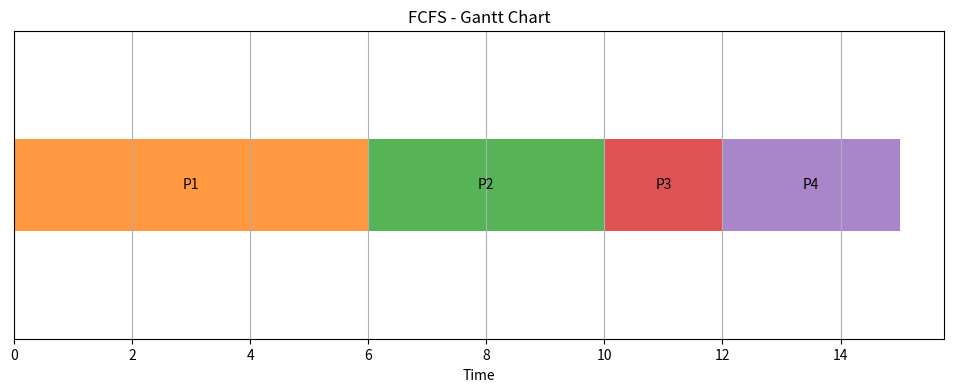
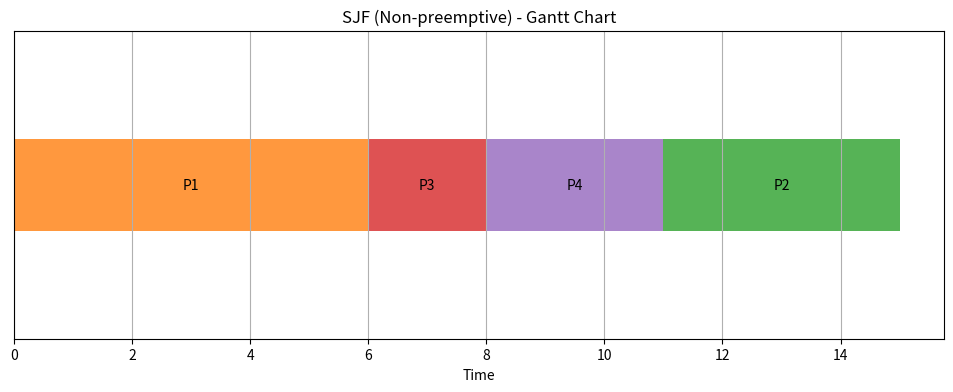
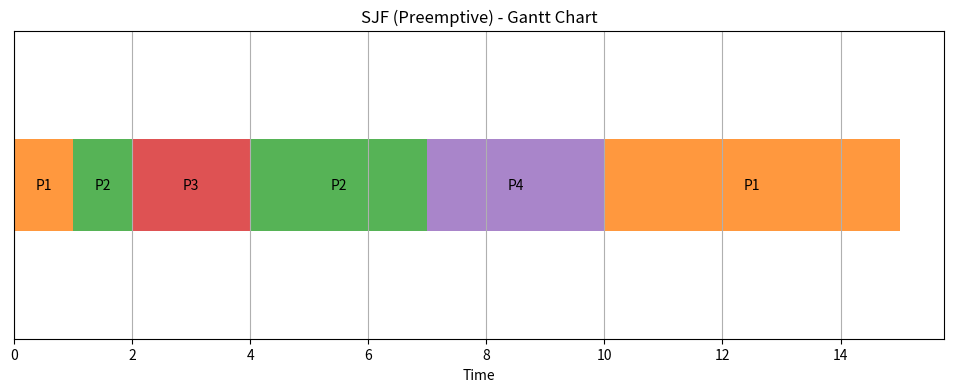
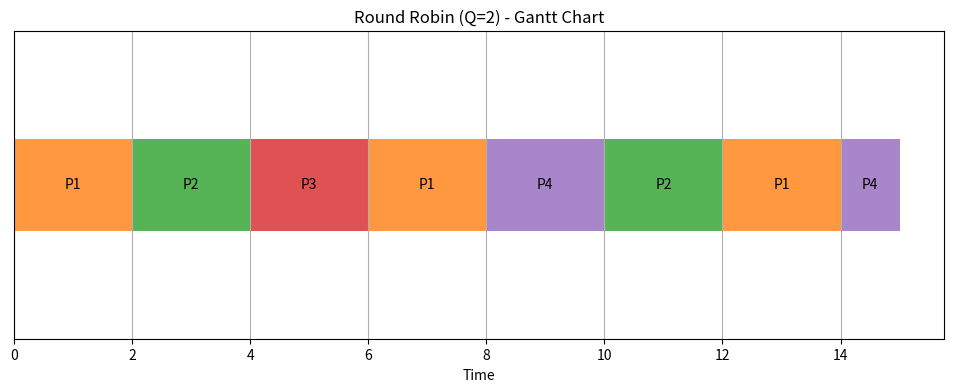
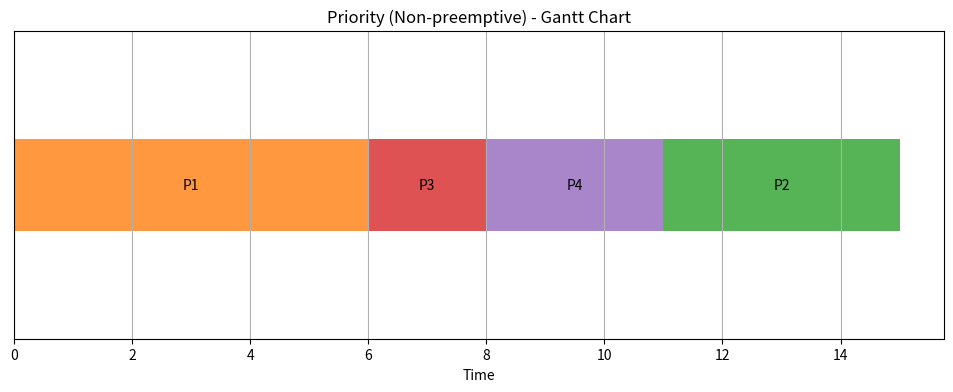
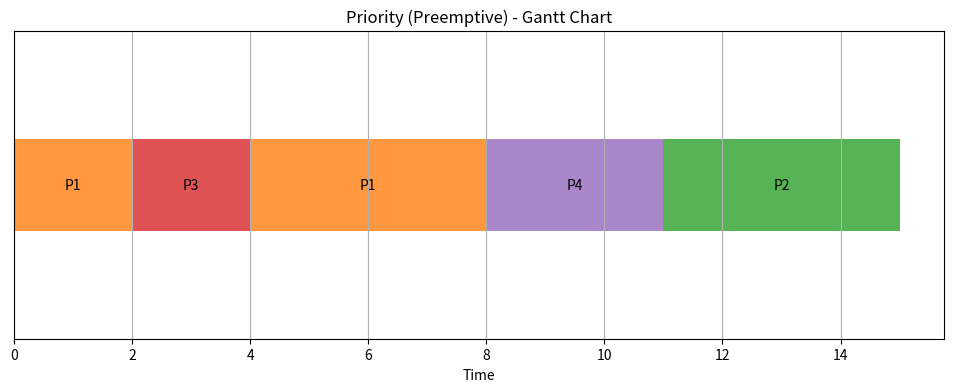

Here is the Python script that generated these plots, in order:
import matplotlib.pyplot as plt
import numpy as np
from collections import deque

class Process:
    def __init__(self, pid, arrival_time, burst_time, priority=0):
        self.pid = pid
        self.arrival_time = arrival_time
        self.burst_time = burst_time
        self.remaining_time = burst_time
        self.priority = priority
        self.start_time = 0
        self.completion_time = 0
        self.waiting_time = 0
        self.turnaround_time = 0

class CPUScheduler:
    def __init__(self):
        self.processes = []
        self.gantt_chart = []
        
    def add_process(self, pid, arrival_time, burst_time, priority=0):
        self.processes.append(Process(pid, arrival_time, burst_time, priority))
        
    def calculate_times(self):
        avg_waiting_time = sum(p.waiting_time for p in self.processes) / len(self.processes)
        avg_turnaround_time = sum(p.turnaround_time for p in self.processes) / len(self.processes)
        return avg_waiting_time, avg_turnaround_time
    
    def plot_gantt_chart(self, title):
        fig, ax = plt.subplots(figsize=(12, 4))
        
        for i, (pid, start, end) in enumerate(self.gantt_chart):
            ax.barh(0, end - start, left=start, height=0.3, 
                   align='center', color=f'C{pid}', alpha=0.8)
            ax.text((start + end)/2, 0, f'P{pid}', 
                   ha='center', va='center')
            
        ax.set_ylim(-0.5, 0.5)
        ax.set_xlabel('Time')
        ax.set_yticks([])
        ax.set_title(title)
        plt.grid(True)
        plt.show()

    def fcfs(self):
        self.gantt_chart = []
        processes = sorted(self.processes, key=lambda x: (x.arrival_time, x.pid))
        current_time = 0
        
        for process in processes:
            if current_time < process.arrival_time:
                current_time = process.arrival_time
                
            process.start_time = current_time
            process.completion_time = current_time + process.burst_time
            process.turnaround_time = process.completion_time - process.arrival_time
            process.waiting_time = process.turnaround_time - process.burst_time
            
            self.gantt_chart.append((process.pid, current_time, process.completion_time))
            current_time = process.completion_time
            
        return self.calculate_times()

    def sjf_non_preemptive(self):
        self.gantt_chart = []
        remaining_processes = self.processes.copy()
        current_time = 0
        
        while remaining_processes:
            available_processes = [p for p in remaining_processes 
                                 if p.arrival_time <= current_time]
            
            if not available_processes:
                current_time += 1
                continue
                
            process = min(available_processes, key=lambda x: (x.burst_time, x.arrival_time))
            process.start_time = current_time
            process.completion_time = current_time + process.burst_time
            process.turnaround_time = process.completion_time - process.arrival_time
            process.waiting_time = process.turnaround_time - process.burst_time
            
            self.gantt_chart.append((process.pid, current_time, process.completion_time))
            current_time = process.completion_time
            remaining_processes.remove(process)
            
        return self.calculate_times()

    def sjf_preemptive(self):
        self.gantt_chart = []
        remaining_processes = self.processes.copy()
        current_time = 0
        current_process = None
        
        for p in remaining_processes:
            p.remaining_time = p.burst_time
            
        while remaining_processes:
            available_processes = [p for p in remaining_processes 
                                 if p.arrival_time <= current_time]
            
            if not available_processes:
                current_time += 1
                continue
                
            process = min(available_processes, key=lambda x: (x.remaining_time, x.arrival_time))
            
            if current_process != process.pid:
                if current_process is not None:
                    self.gantt_chart.append((current_process, start_time, current_time))
                current_process = process.pid
                start_time = current_time
                
            process.remaining_time -= 1
            current_time += 1
            
            if process.remaining_time == 0:
                process.completion_time = current_time
                process.turnaround_time = process.completion_time - process.arrival_time
                process.waiting_time = process.turnaround_time - process.burst_time
                remaining_processes.remove(process)
                self.gantt_chart.append((current_process, start_time, current_time))
                current_process = None
                
        return self.calculate_times()

    def round_robin(self, quantum):
        self.gantt_chart = []
        remaining_processes = deque(sorted(self.processes, key=lambda x: x.arrival_time))
        current_time = 0
        
        for p in remaining_processes:
            p.remaining_time = p.burst_time
            
        while remaining_processes:
            if not remaining_processes:
                break
                
            process = remaining_processes.popleft()
            
            if process.arrival_time > current_time:
                current_time = process.arrival_time
                
            execution_time = min(quantum, process.remaining_time)
            self.gantt_chart.append((process.pid, current_time, 
                                   current_time + execution_time))
            
            current_time += execution_time
            process.remaining_time -= execution_time
            
            if process.remaining_time > 0:
                # Find the position to insert the process back
                insert_pos = 0
                for i, p in enumerate(remaining_processes):
                    if p.arrival_time > current_time:
                        insert_pos = i
                        break
                    insert_pos = i + 1
                remaining_processes.insert(insert_pos, process)
            else:
                process.completion_time = current_time
                process.turnaround_time = process.completion_time - process.arrival_time
                process.waiting_time = process.turnaround_time - process.burst_time
                
        return self.calculate_times()

    def priority_non_preemptive(self):
        self.gantt_chart = []
        remaining_processes = self.processes.copy()
        current_time = 0
        
        while remaining_processes:
            available_processes = [p for p in remaining_processes 
                                 if p.arrival_time <= current_time]
            
            if not available_processes:
                current_time += 1
                continue
                
            process = min(available_processes, key=lambda x: (x.priority, x.arrival_time))
            process.start_time = current_time
            process.completion_time = current_time + process.burst_time
            process.turnaround_time = process.completion_time - process.arrival_time
            process.waiting_time = process.turnaround_time - process.burst_time
            
            self.gantt_chart.append((process.pid, current_time, process.completion_time))
            current_time = process.completion_time
            remaining_processes.remove(process)
            
        return self.calculate_times()

    def priority_preemptive(self):
        self.gantt_chart = []
        remaining_processes = self.processes.copy()
        current_time = 0
        current_process = None
        
        for p in remaining_processes:
            p.remaining_time = p.burst_time
            
        while remaining_processes:
            available_processes = [p for p in remaining_processes 
                                 if p.arrival_time <= current_time]
            
            if not available_processes:
                current_time += 1
                continue
                
            process = min(available_processes, key=lambda x: (x.priority, x.arrival_time))
            
            if current_process != process.pid:
                if current_process is not None:
                    self.gantt_chart.append((current_process, start_time, current_time))
                current_process = process.pid
                start_time = current_time
                
            process.remaining_time -= 1
            current_time += 1
            
            if process.remaining_time == 0:
                process.completion_time = current_time
                process.turnaround_time = process.completion_time - process.arrival_time
                process.waiting_time = process.turnaround_time - process.burst_time
                remaining_processes.remove(process)
                self.gantt_chart.append((current_process, start_time, current_time))
                current_process = None
                
        return self.calculate_times()

# Example usage and testing
if __name__ == "__main__":
    # Test data
    processes_data = [
        (1, 0, 6, 2),  # (pid, arrival_time, burst_time, priority)
        (2, 1, 4, 4),
        (3, 2, 2, 1),
        (4, 3, 3, 3)
    ]
    
    algorithms = [
        ("FCFS", lambda s: s.fcfs()),
        ("SJF (Non-preemptive)", lambda s: s.sjf_non_preemptive()),
        ("SJF (Preemptive)", lambda s: s.sjf_preemptive()),
        ("Round Robin (Q=2)", lambda s: s.round_robin(2)),
        ("Priority (Non-preemptive)", lambda s: s.priority_non_preemptive()),
        ("Priority (Preemptive)", lambda s: s.priority_preemptive())
    ]
    
    for algo_name, algo_func in algorithms:
        scheduler = CPUScheduler()
        
        # Add processes
        for pid, arrival_time, burst_time, priority in processes_data:
            scheduler.add_process(pid, arrival_time, burst_time, priority)
        
        # Run algorithm
        avg_waiting_time, avg_turnaround_time = algo_func(scheduler)
        
        # Print results
        print(f"\n{algo_name} Results:")
        print(f"Average Waiting Time: {avg_waiting_time:.2f}")
        print(f"Average Turnaround Time: {avg_turnaround_time:.2f}")
        
        # Plot Gantt chart
        scheduler.plot_gantt_chart(f"{algo_name} - Gantt Chart")
